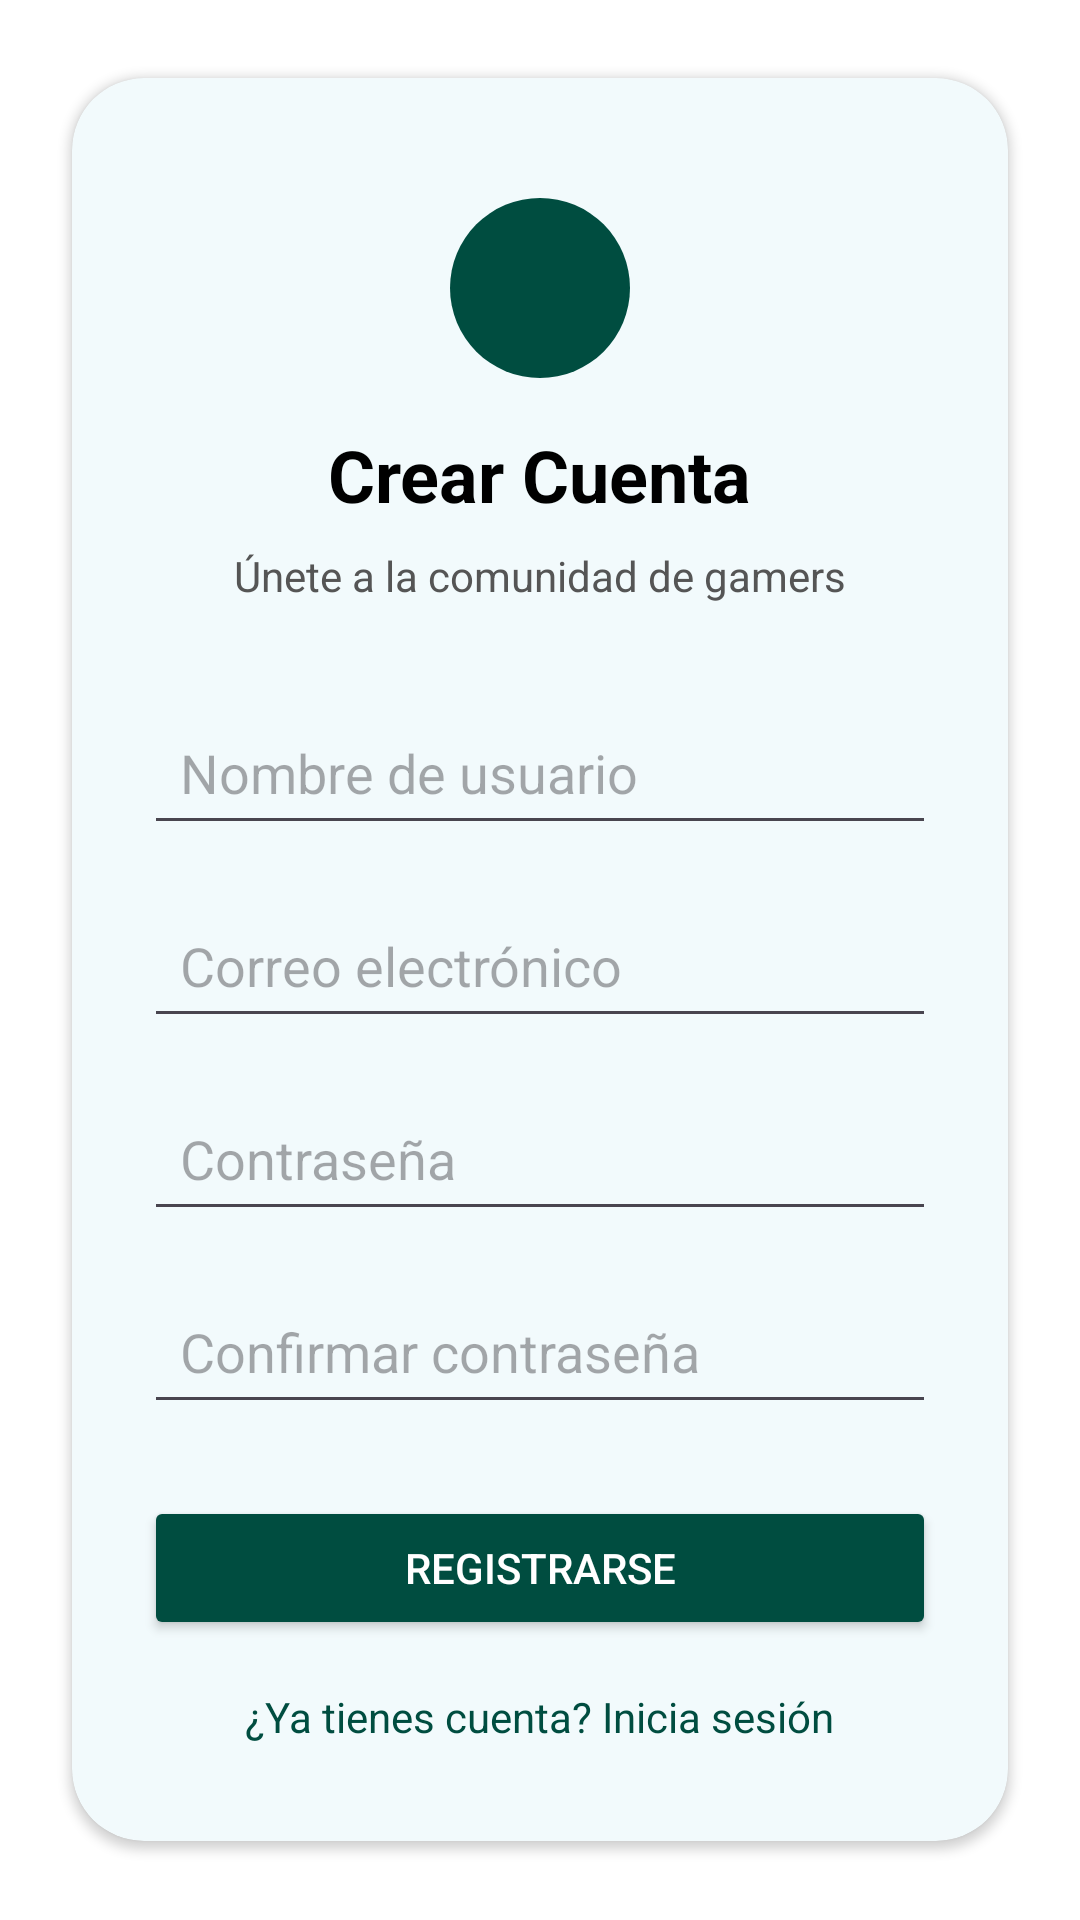

Layout XML and referenced resources for this Android screen:
<!-- AndroidManifest.xml: application theme Theme.TPKotlingrupov -->
<!-- res/layout/activity_register.xml -->
<?xml version="1.0" encoding="utf-8"?>
<LinearLayout xmlns:android="http://schemas.android.com/apk/res/android"
    xmlns:app="http://schemas.android.com/apk/res-auto"
    xmlns:tools="http://schemas.android.com/tools"
    android:layout_width="match_parent"
    android:layout_height="match_parent"
    android:gravity="center"
    android:background="@color/app_background"
    tools:context=".presentation.RegisterActivity">

    <androidx.cardview.widget.CardView
        android:layout_width="match_parent"
        android:layout_height="wrap_content"
        android:layout_marginStart="24dp"
        android:layout_marginEnd="24dp"
        app:cardBackgroundColor="@color/card_background"
        app:cardCornerRadius="24dp"
        app:cardElevation="2dp"
        app:contentPadding="0dp">

        <LinearLayout
            android:layout_width="match_parent"
            android:layout_height="wrap_content"
            android:orientation="vertical"
            android:gravity="center_horizontal"
            android:paddingStart="24dp"
            android:paddingEnd="24dp"
            android:paddingTop="24dp" 
            android:paddingBottom="32dp">

            <ImageView
                android:id="@+id/register_back_arrow"
                android:layout_width="wrap_content"
                android:layout_height="wrap_content"
                android:layout_gravity="start"
                app:srcCompat="@drawable/ic_baseline_arrow_back_24"
                android:contentDescription="Atrás"
                android:layout_marginBottom="16dp" 
                app:tint="@color/colorPrimaryText"/>

            <ImageView
                android:id="@+id/register_logo"
                android:layout_width="60dp"
                android:layout_height="60dp"
                android:layout_marginBottom="16dp"
                android:background="@drawable/ic_logo_background"
                app:srcCompat="@drawable/ic_baseline_sports_esports_24"
                app:tint="@color/colorOnPrimary"
                android:padding="12dp"/>

            <TextView
                android:id="@+id/register_title"
                android:layout_width="wrap_content"
                android:layout_height="wrap_content"
                android:text="Crear Cuenta"
                android:textSize="24sp"
                android:textColor="@color/colorPrimaryText"
                android:textStyle="bold"
                android:layout_marginBottom="8dp"/>

            <TextView
                android:id="@+id/register_subtitle"
                android:layout_width="wrap_content"
                android:layout_height="wrap_content"
                android:text="Únete a la comunidad de gamers"
                android:textSize="14sp"
                android:textColor="@color/colorSecondaryText"
                android:layout_marginBottom="32dp"/>

            <EditText
                android:id="@+id/et_username_register"
                android:layout_width="match_parent"
                android:layout_height="wrap_content"
                android:hint="Nombre de usuario"
                android:inputType="textPersonName"
                android:padding="12dp"
                android:layout_marginBottom="16dp"/>

            <EditText
                android:id="@+id/et_email_register"
                android:layout_width="match_parent"
                android:layout_height="wrap_content"
                android:hint="Correo electrónico"
                android:inputType="textEmailAddress"
                android:padding="12dp"
                android:layout_marginBottom="16dp"/>

            <EditText
                android:id="@+id/et_password_register"
                android:layout_width="match_parent"
                android:layout_height="wrap_content"
                android:hint="Contraseña"
                android:inputType="textPassword"
                android:padding="12dp"
                android:layout_marginBottom="16dp"/>

            <EditText
                android:id="@+id/et_confirm_password_register"
                android:layout_width="match_parent"
                android:layout_height="wrap_content"
                android:hint="Confirmar contraseña"
                android:inputType="textPassword"
                android:padding="12dp"
                android:layout_marginBottom="24dp"/>

            <Button
                android:id="@+id/btn_register"
                android:layout_width="match_parent"
                android:layout_height="wrap_content"
                android:text="Registrarse"
                android:backgroundTint="@color/colorPrimary"
                android:textColor="@color/colorOnPrimary"
                android:padding="12dp"
                android:layout_marginBottom="16dp"/>

            <TextView
                android:id="@+id/tv_login_link"
                android:layout_width="wrap_content"
                android:layout_height="wrap_content"
                android:text="¿Ya tienes cuenta? Inicia sesión"
                android:textColor="@color/colorPrimary"
                android:textSize="14sp"/>

        </LinearLayout>
    </androidx.cardview.widget.CardView>
</LinearLayout>
<!-- resources referenced by this layout -->
<resources>
  <color name="app_background">#FFFFFFFF</color>
  <color name="card_background">#F2FAFC</color>
  <color name="colorOnPrimary">#FFFFFFFF</color>
  <color name="colorPrimary">#004D40</color>
  <color name="colorPrimaryText">#FF000000</color>
  <color name="colorSecondaryText">#555555</color>
  <!-- drawable ic_logo_background (drawable) -->
  <?xml version="1.0" encoding="utf-8"?>
  <shape xmlns:android="http://schemas.android.com/apk/res/android"
      android:shape="oval">
      <solid android:color="#004D40"/>
  </shape>
  <style name="Theme.TPKotlingrupov" parent="Base.Theme.TPKotlingrupov" />
  <style name="Base.Theme.TPKotlingrupov" parent="Theme.Material3.DayNight.NoActionBar">
          
          
      </style>
</resources>
